Dataset: traffic_sign_dataset (GitHub, manelpuig/my_rUBot_mecanum). Classes: forbidden, give way, left, nothing, right, stop.

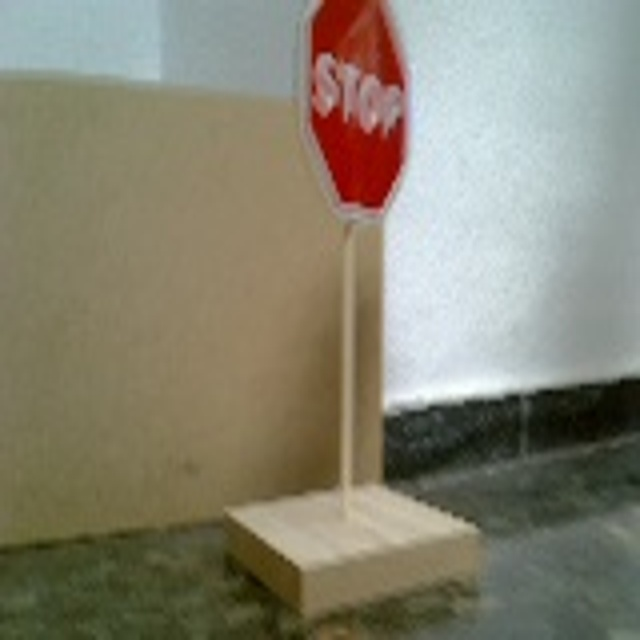
Label: stop

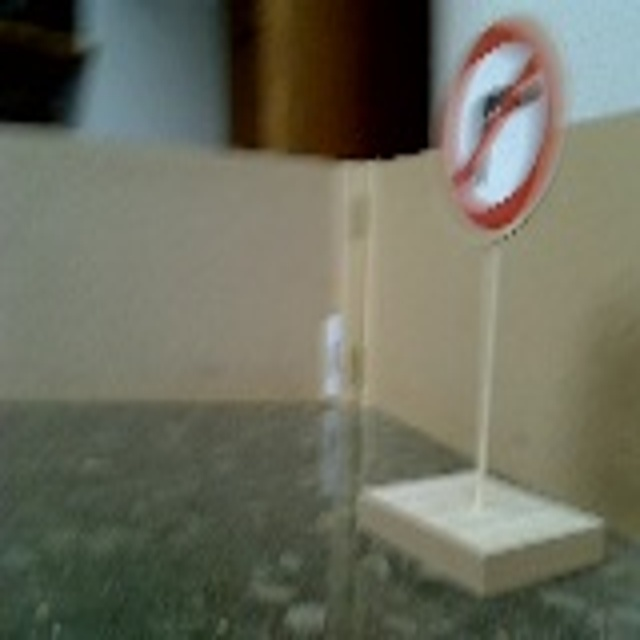
Label: right

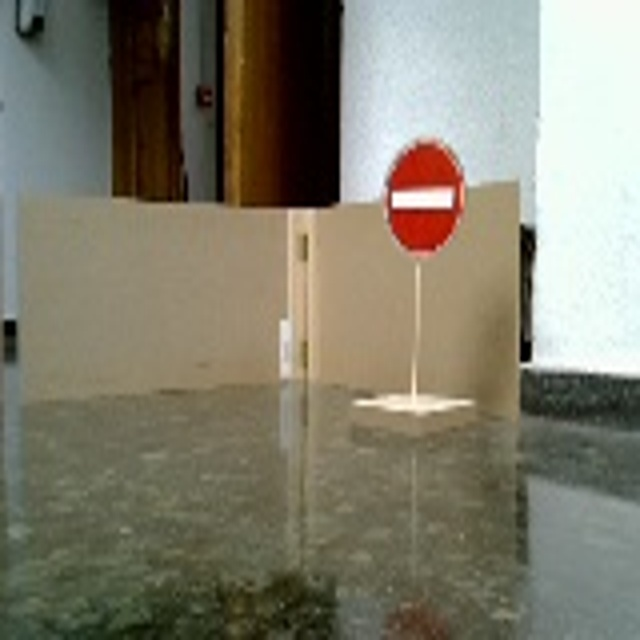
Label: forbidden

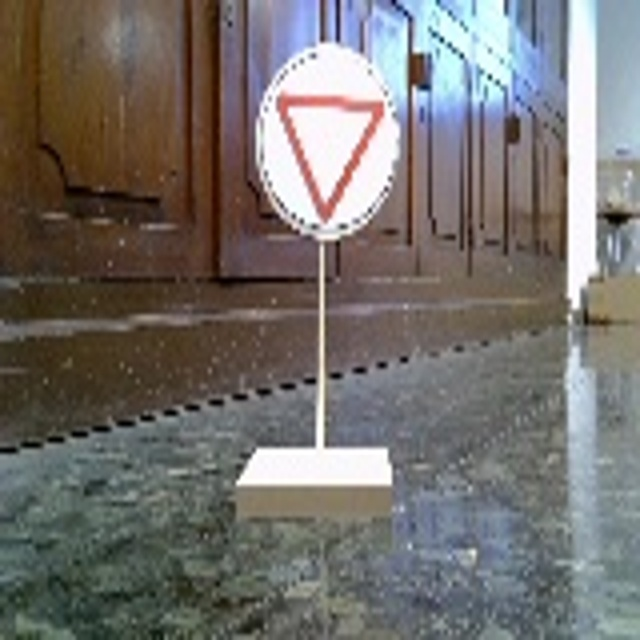
Label: give way

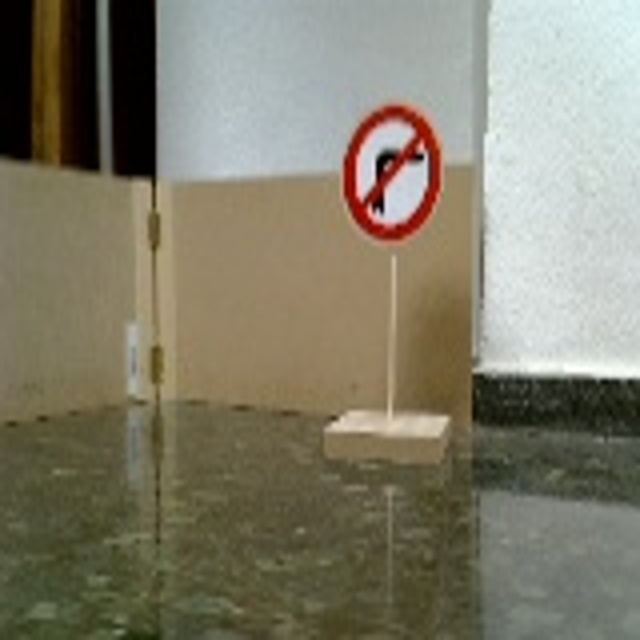
Label: right

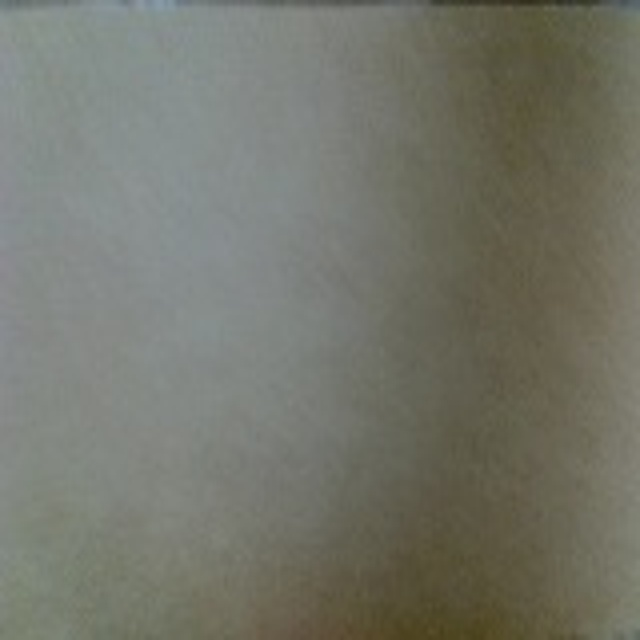
Label: nothing
